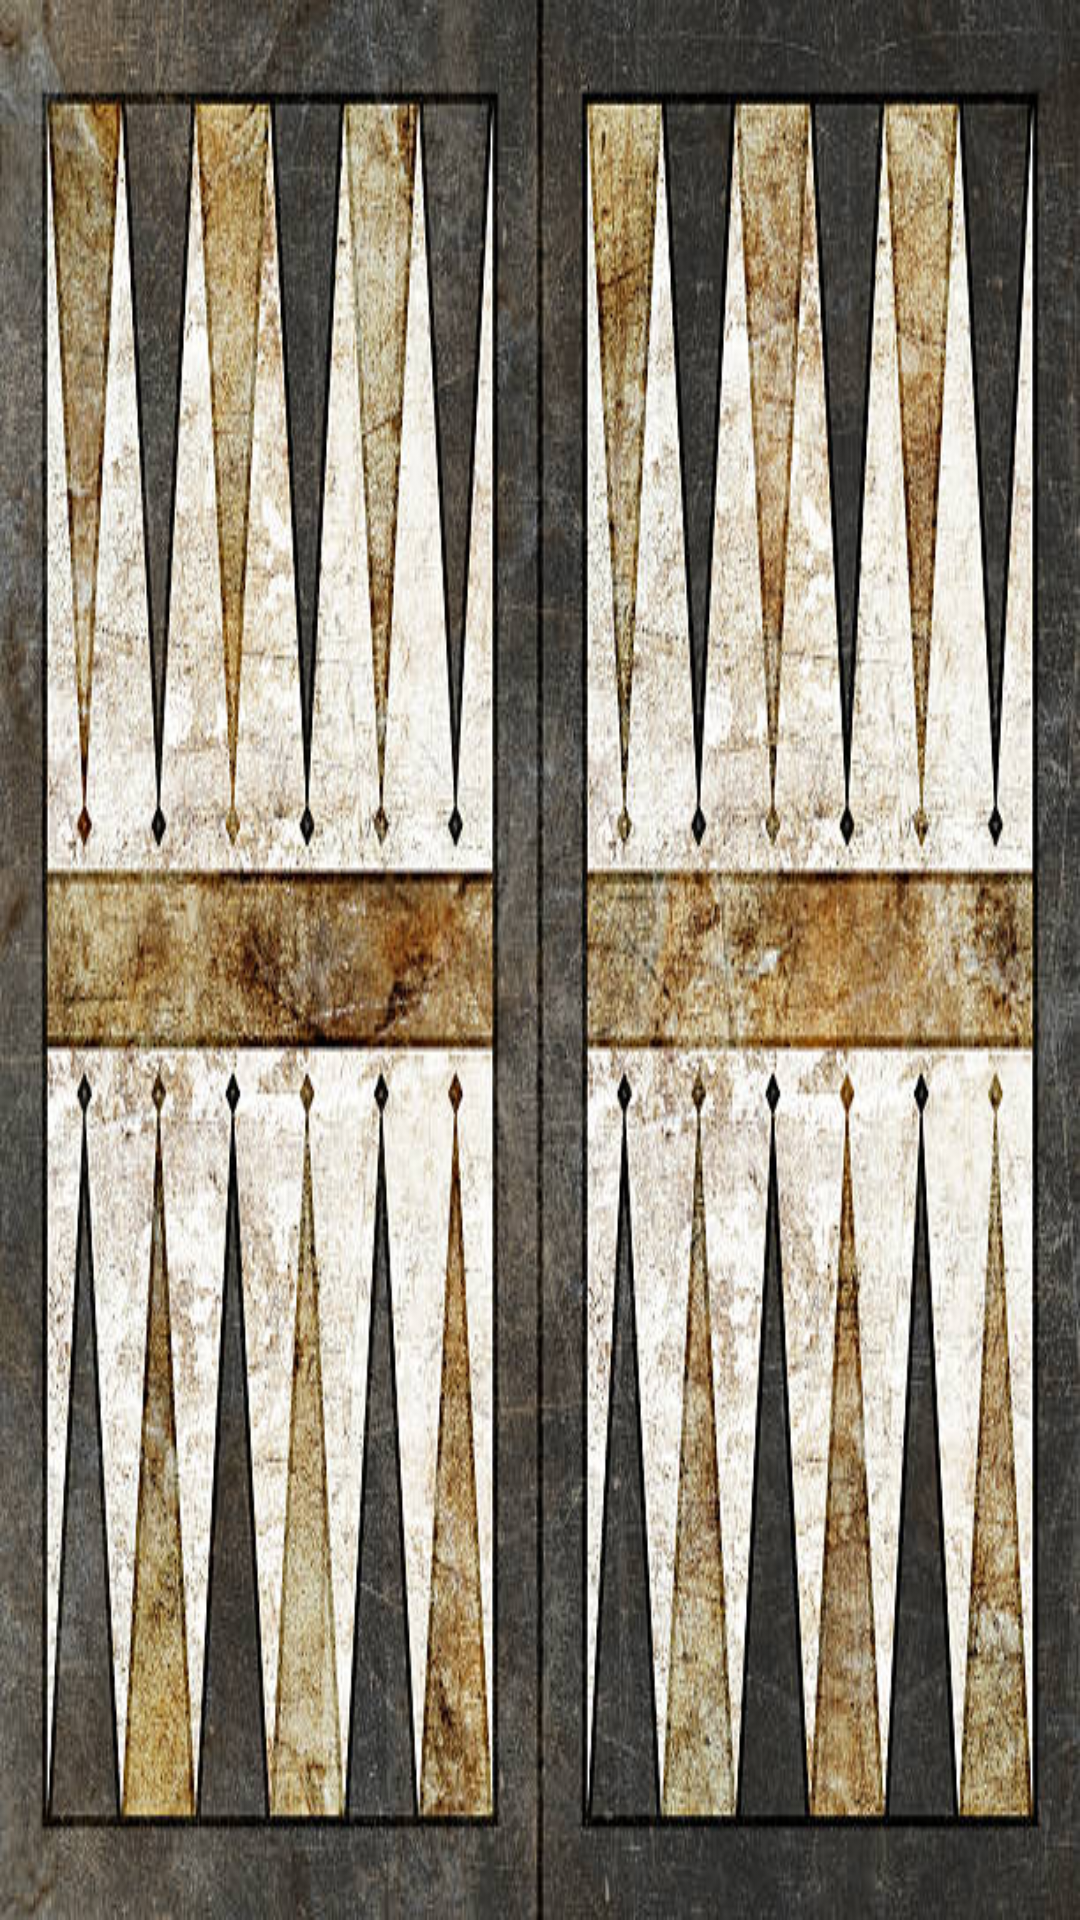

Here is an Android app screen rendered from its layout file. Give the layout XML and the strings, colors and styles it references.
<!-- AndroidManifest.xml: application theme Theme.Backgammon -->
<!-- res/layout/activity_main.xml -->
<?xml version="1.0" encoding="utf-8"?>
<androidx.constraintlayout.widget.ConstraintLayout xmlns:android="http://schemas.android.com/apk/res/android"
    xmlns:app="http://schemas.android.com/apk/res-auto"
    xmlns:tools="http://schemas.android.com/tools"
    android:id="@+id/main"
    android:layout_width="match_parent"
    android:layout_height="match_parent"
    tools:context=".MainActivity">



    <RelativeLayout
        android:layout_width="match_parent"
        android:layout_height="match_parent"
        android:background="@drawable/back">

    </RelativeLayout>
</androidx.constraintlayout.widget.ConstraintLayout>
<!-- resources referenced by this layout -->
<resources>
  <!-- drawable back: jpg bitmap (drawable, 100002 bytes) -->
  <style name="Theme.Backgammon" parent="Base.Theme.Backgammon" />
  <style name="Base.Theme.Backgammon" parent="Theme.Material3.DayNight.NoActionBar">
          
          
      </style>
</resources>
